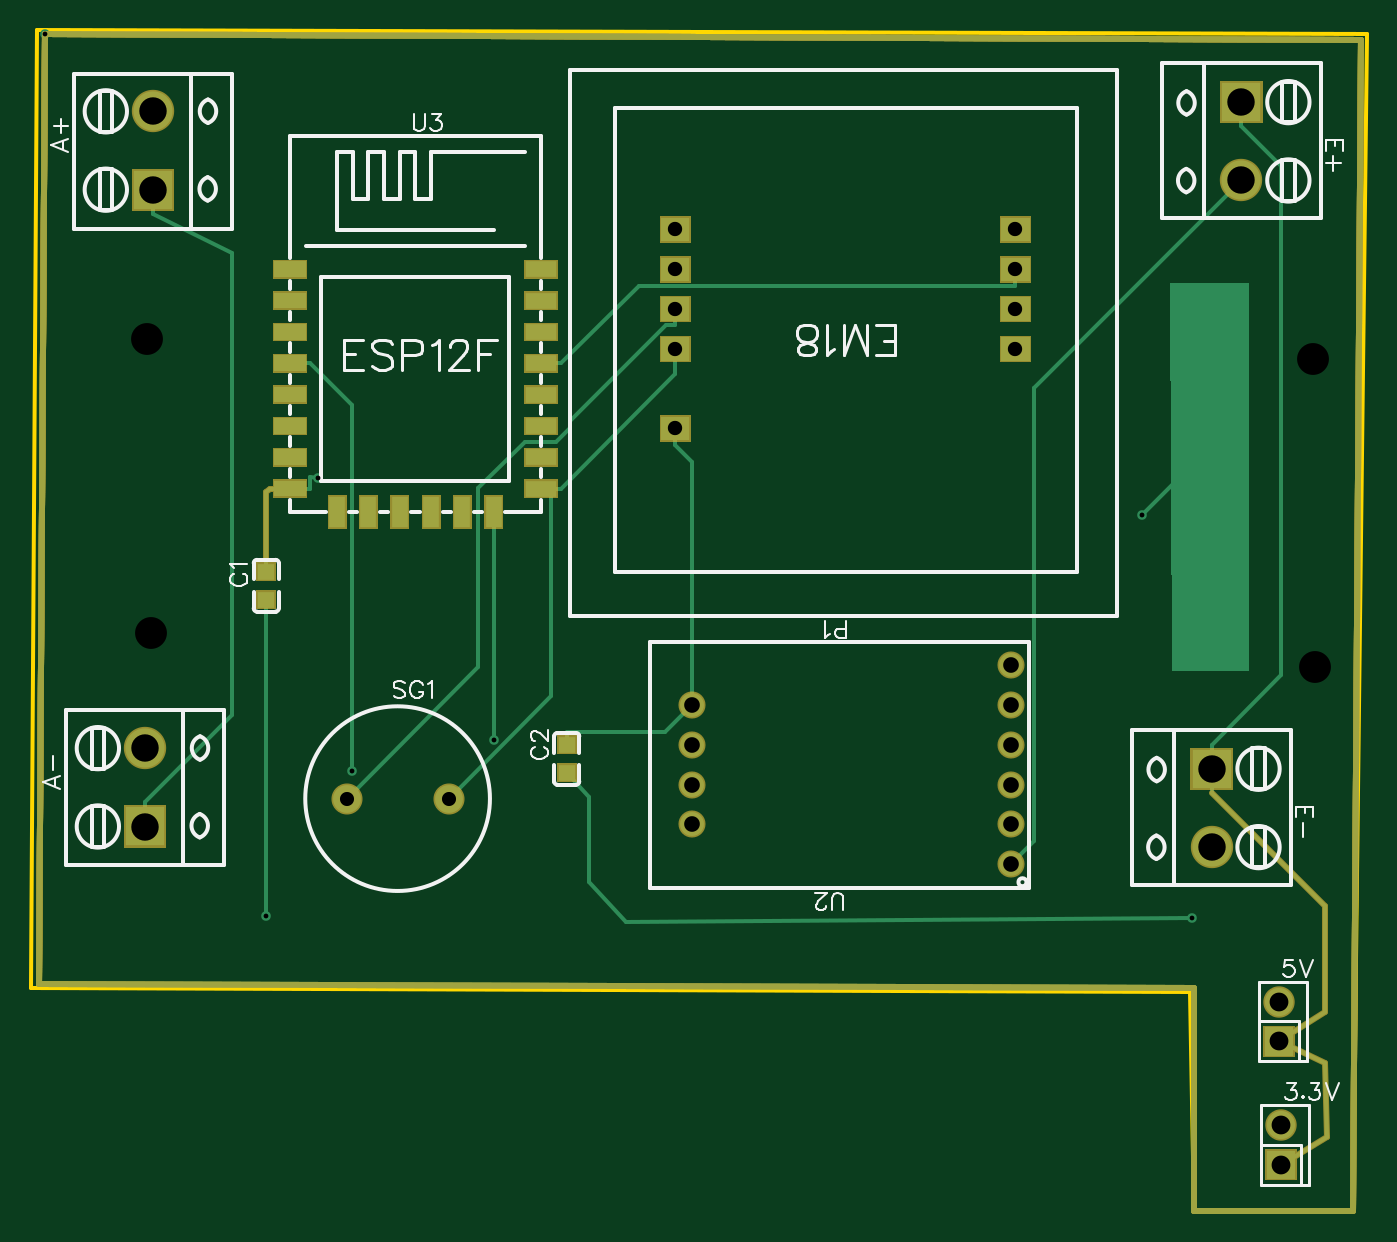
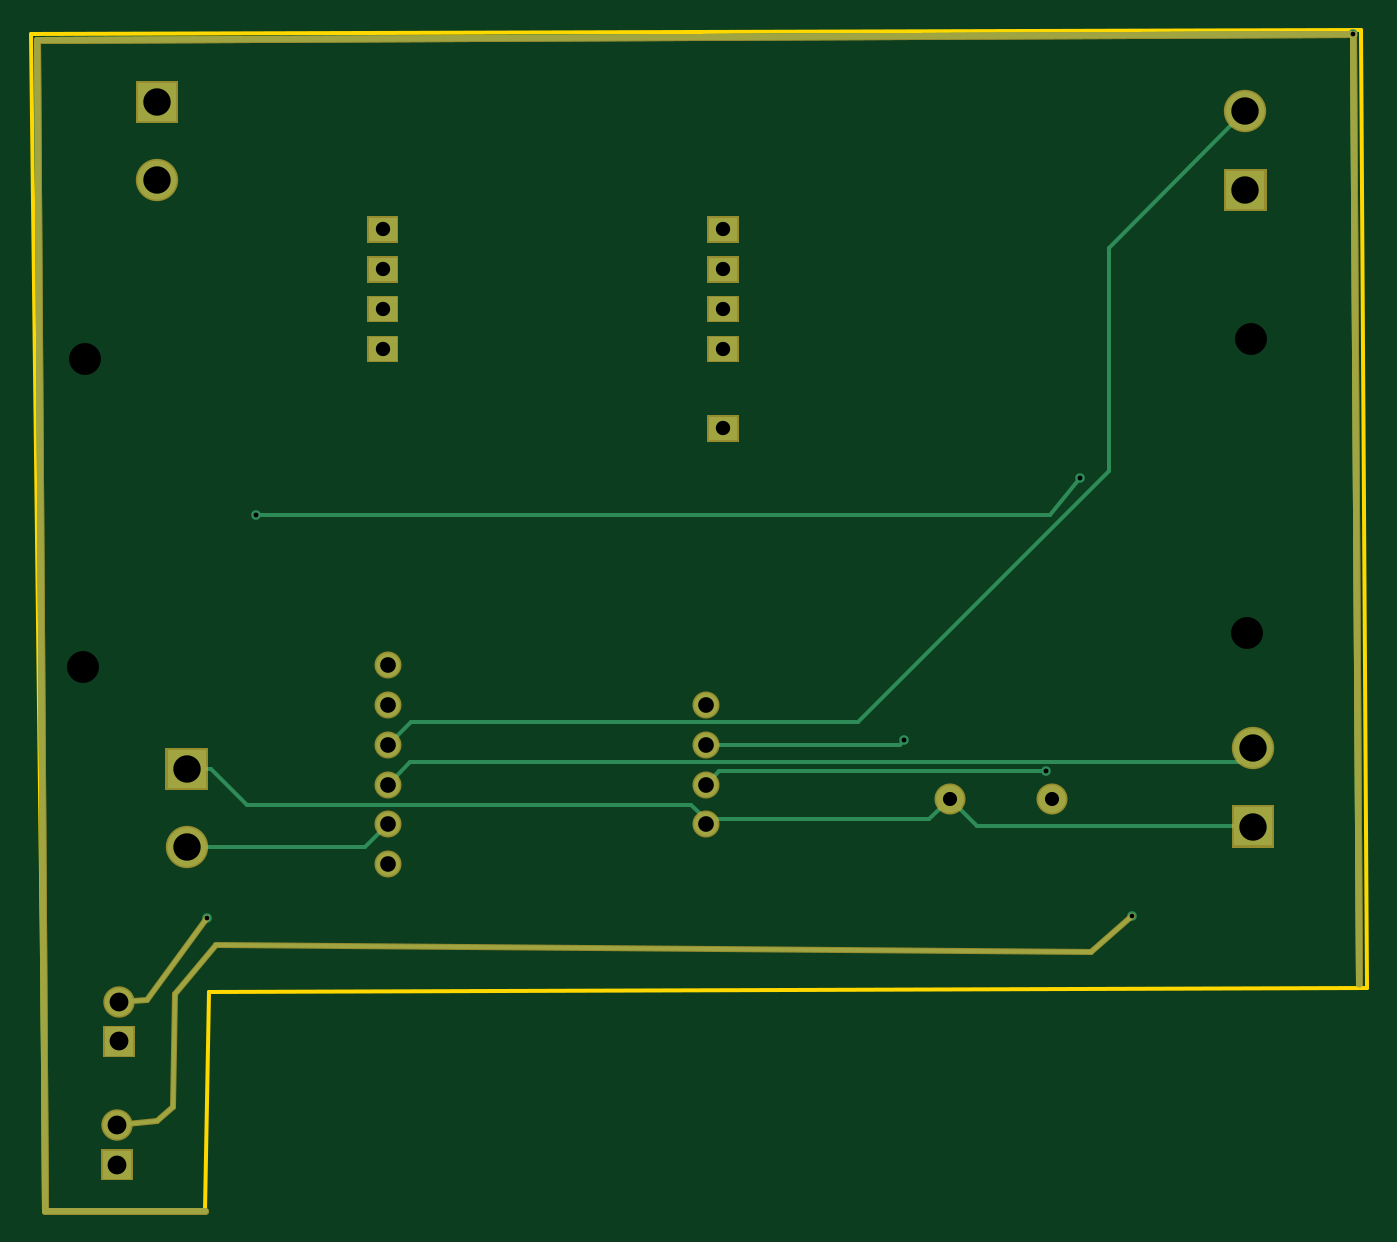
Circuit board: 9 layer files. Board 85.2 x 75.3 mm.
- outline: Gerber_BoardOutline.GKO (544 bytes)
- bottom_copper: Gerber_BottomLayer.GBL (3692 bytes)
- bottom_mask: Gerber_BottomSolderMaskLayer.GBS (3014 bytes)
- drill: Gerber_Drill_NPTH.DRL (307 bytes)
- drill: Gerber_Drill_PTH.DRL (1164 bytes)
- top_copper: Gerber_TopLayer.GTL (6074 bytes)
- paste: Gerber_TopPasteMaskLayer.GTP (1746 bytes)
- top_silk: Gerber_TopSilkLayer.GTO (14577 bytes)
- top_mask: Gerber_TopSolderMaskLayer.GTS (6673 bytes)

=== outline: Gerber_BoardOutline.GKO ===
G04 Layer: BoardOutline*
G04 EasyEDA v6.4.3, 2020-08-09T00:17:02+05:30*
G04 6b3d8b3936fd40358e4656ce58cb2351,cf4aa5727a6a49518b7f5d996050d5f8,10*
G04 Gerber Generator version 0.2*
G04 Scale: 100 percent, Rotated: No, Reflected: No *
G04 Dimensions in millimeters *
G04 leading zeros omitted , absolute positions ,3 integer and 3 decimal *
%FSLAX33Y33*%
%MOMM*%
G90*
G71D02*

%ADD10C,0.254000*%
G54D10*
G01X381Y75311D02*
G01X85217Y75057D01*
G01X84328Y0D01*
G01X74168Y0D01*
G01X73914Y13970D01*
G01X0Y14224D01*
G01X381Y75311D01*

%LPD*%
M00*
M02*

=== bottom_copper: Gerber_BottomLayer.GBL ===
G04 Layer: BottomLayer*
G04 EasyEDA v6.4.3, 2020-08-09T00:17:02+05:30*
G04 6b3d8b3936fd40358e4656ce58cb2351,cf4aa5727a6a49518b7f5d996050d5f8,10*
G04 Gerber Generator version 0.2*
G04 Scale: 100 percent, Rotated: No, Reflected: No *
G04 Dimensions in millimeters *
G04 leading zeros omitted , absolute positions ,3 integer and 3 decimal *
%FSLAX33Y33*%
%MOMM*%
G90*
G71D02*

%ADD10C,0.254000*%
%ADD11C,0.355600*%
%ADD12C,0.259994*%
%ADD13C,0.610006*%
%ADD14C,0.609600*%
%ADD18C,1.778000*%
%ADD20C,1.524000*%
%ADD21R,2.499995X2.499995*%
%ADD22C,2.499995*%
%ADD23C,1.799996*%

%LPD*%
G54D11*
G01X508Y14478D02*
G01X889Y75057D01*
G01X508Y14478D02*
G01X889Y75057D01*
G01X889Y75057D02*
G01X84836Y74676D01*
G01X84328Y0D01*
G01X75819Y0D01*
G01X74168Y0D01*
G01X889Y75057D02*
G01X84836Y74676D01*
G01X84328Y0D01*
G01X75819Y0D01*
G01X74168Y0D01*
G54D10*
G01X77851Y13462D02*
G01X79629Y13335D01*
G01X74041Y18669D02*
G01X77851Y13462D01*
G01X14986Y18796D02*
G01X17597Y16512D01*
G01X73426Y16929D01*
G01X76052Y13792D01*
G01X76200Y6604D01*
G01X77216Y5715D01*
G01X79756Y5461D01*
G54D12*
G01X7747Y70149D02*
G01X16479Y61417D01*
G01X16479Y47216D01*
G01X32491Y31203D01*
G01X60998Y31203D01*
G01X62484Y29718D01*
G01X18288Y46736D02*
G01X20231Y44363D01*
G01X70866Y44363D01*
G01X42164Y29718D02*
G01X29814Y29718D01*
G01X29507Y30025D01*
G01X42164Y27178D02*
G01X41318Y28023D01*
G01X41318Y28023D01*
G01X20482Y28023D01*
G01X7239Y29509D02*
G01X8125Y28623D01*
G01X61038Y28623D01*
G01X62484Y27178D01*
G01X75311Y23192D02*
G01X63929Y23192D01*
G01X62484Y24638D01*
G01X42164Y24975D02*
G01X27932Y24975D01*
G01X26619Y26289D01*
G01X73769Y28194D02*
G01X71483Y25908D01*
G01X43096Y25908D01*
G01X42164Y24975D01*
G01X42164Y24975D02*
G01X42164Y24638D01*
G01X7239Y24511D02*
G01X24841Y24511D01*
G01X26619Y26289D01*
G01X75311Y28194D02*
G01X73769Y28194D01*
G54D18*
G01X20116Y26289D03*
G01X26619Y26289D03*
G36*
G01X41984Y50660D02*
G01X41984Y49161D01*
G01X40185Y49161D01*
G01X40185Y50660D01*
G01X41984Y50660D01*
G37*
G36*
G01X41984Y55740D02*
G01X41984Y54241D01*
G01X40185Y54241D01*
G01X40185Y55740D01*
G01X41984Y55740D01*
G37*
G36*
G01X41984Y58280D02*
G01X41984Y56781D01*
G01X40185Y56781D01*
G01X40185Y58280D01*
G01X41984Y58280D01*
G37*
G36*
G01X41984Y60820D02*
G01X41984Y59321D01*
G01X40185Y59321D01*
G01X40185Y60820D01*
G01X41984Y60820D01*
G37*
G36*
G01X41984Y63360D02*
G01X41984Y61861D01*
G01X40185Y61861D01*
G01X40185Y63360D01*
G01X41984Y63360D01*
G37*
G36*
G01X63701Y55740D02*
G01X63701Y54241D01*
G01X61902Y54241D01*
G01X61902Y55740D01*
G01X63701Y55740D01*
G37*
G36*
G01X63701Y58280D02*
G01X63701Y56781D01*
G01X61902Y56781D01*
G01X61902Y58280D01*
G01X63701Y58280D01*
G37*
G36*
G01X63701Y60820D02*
G01X63701Y59321D01*
G01X61902Y59321D01*
G01X61902Y60820D01*
G01X63701Y60820D01*
G37*
G36*
G01X63701Y63360D02*
G01X63701Y61861D01*
G01X61902Y61861D01*
G01X61902Y63360D01*
G01X63701Y63360D01*
G37*
G54D20*
G01X62484Y22098D03*
G01X62484Y24638D03*
G01X62484Y27178D03*
G01X62484Y29718D03*
G01X62484Y32258D03*
G01X62484Y34798D03*
G01X42164Y32258D03*
G01X42164Y29718D03*
G01X42164Y27178D03*
G01X42164Y24638D03*
G54D21*
G01X7239Y24511D03*
G54D22*
G01X7239Y29510D03*
G54D21*
G01X75311Y28194D03*
G54D22*
G01X75311Y23194D03*
G54D21*
G01X7747Y65151D03*
G54D22*
G01X7747Y70150D03*
G54D21*
G01X77216Y70739D03*
G54D22*
G01X77216Y65739D03*
G54D23*
G01X79756Y5461D03*
G36*
G01X78856Y3820D02*
G01X80655Y3820D01*
G01X80655Y2021D01*
G01X78856Y2021D01*
G01X78856Y3820D01*
G37*
G01X79629Y13335D03*
G36*
G01X78729Y11694D02*
G01X80528Y11694D01*
G01X80528Y9895D01*
G01X78729Y9895D01*
G01X78729Y11694D01*
G37*
G54D13*
G01X20482Y28023D03*
G01X29507Y30025D03*
G01X70866Y44363D03*
G01X18288Y46736D03*
G54D14*
G01X14986Y18796D03*
G01X74041Y18669D03*
G01X889Y75057D03*
M00*
M02*

=== bottom_mask: Gerber_BottomSolderMaskLayer.GBS ===
G04 Layer: BottomSolderMaskLayer*
G04 EasyEDA v6.4.3, 2020-08-09T00:17:02+05:30*
G04 6b3d8b3936fd40358e4656ce58cb2351,cf4aa5727a6a49518b7f5d996050d5f8,10*
G04 Gerber Generator version 0.2*
G04 Scale: 100 percent, Rotated: No, Reflected: No *
G04 Dimensions in millimeters *
G04 leading zeros omitted , absolute positions ,3 integer and 3 decimal *
%FSLAX33Y33*%
%MOMM*%
G90*
G71D02*

%ADD11C,0.355600*%
%ADD28C,1.981200*%
%ADD30C,1.727200*%
%ADD34C,2.703195*%
%ADD36C,2.003196*%
%ADD38C,0.457200*%

%LPD*%
G54D38*
G01X889Y75057D02*
G01X84836Y74676D01*
G01X84328Y0D01*
G01X75819Y0D01*
G01X74168Y0D01*
G01X508Y14478D02*
G01X889Y75057D01*
G01X508Y14478D02*
G01X889Y75057D01*
G01X889Y75057D02*
G01X84836Y74676D01*
G01X84328Y0D01*
G01X75819Y0D01*
G01X74168Y0D01*
G54D11*
G01X74041Y18669D02*
G01X77851Y13462D01*
G01X77851Y13462D02*
G01X79629Y13335D01*
G01X14986Y18796D02*
G01X17597Y16512D01*
G01X73426Y16929D01*
G01X76052Y13792D01*
G01X76200Y6604D01*
G01X77216Y5715D01*
G01X79756Y5461D01*
G54D28*
G01X20116Y26289D03*
G01X26619Y26289D03*
G36*
G01X40083Y49060D02*
G01X40083Y50761D01*
G01X42085Y50761D01*
G01X42085Y49060D01*
G01X40083Y49060D01*
G37*
G36*
G01X40083Y54140D02*
G01X40083Y55841D01*
G01X42085Y55841D01*
G01X42085Y54140D01*
G01X40083Y54140D01*
G37*
G36*
G01X40083Y56680D02*
G01X40083Y58381D01*
G01X42085Y58381D01*
G01X42085Y56680D01*
G01X40083Y56680D01*
G37*
G36*
G01X40083Y59220D02*
G01X40083Y60921D01*
G01X42085Y60921D01*
G01X42085Y59220D01*
G01X40083Y59220D01*
G37*
G36*
G01X40083Y61760D02*
G01X40083Y63461D01*
G01X42085Y63461D01*
G01X42085Y61760D01*
G01X40083Y61760D01*
G37*
G36*
G01X61800Y54140D02*
G01X61800Y55841D01*
G01X63802Y55841D01*
G01X63802Y54140D01*
G01X61800Y54140D01*
G37*
G36*
G01X61800Y56680D02*
G01X61800Y58381D01*
G01X63802Y58381D01*
G01X63802Y56680D01*
G01X61800Y56680D01*
G37*
G36*
G01X61800Y59220D02*
G01X61800Y60921D01*
G01X63802Y60921D01*
G01X63802Y59220D01*
G01X61800Y59220D01*
G37*
G36*
G01X61800Y61760D02*
G01X61800Y63461D01*
G01X63802Y63461D01*
G01X63802Y61760D01*
G01X61800Y61760D01*
G37*
G54D30*
G01X62484Y22098D03*
G01X62484Y24638D03*
G01X62484Y27178D03*
G01X62484Y29718D03*
G01X62484Y32258D03*
G01X62484Y34798D03*
G01X42164Y32258D03*
G01X42164Y29718D03*
G01X42164Y27178D03*
G01X42164Y24638D03*
G36*
G01X5887Y23159D02*
G01X5887Y25862D01*
G01X8590Y25862D01*
G01X8590Y23159D01*
G01X5887Y23159D01*
G37*
G54D34*
G01X7239Y29510D03*
G36*
G01X73959Y26842D02*
G01X73959Y29545D01*
G01X76662Y29545D01*
G01X76662Y26842D01*
G01X73959Y26842D01*
G37*
G01X75311Y23194D03*
G36*
G01X6395Y63799D02*
G01X6395Y66502D01*
G01X9098Y66502D01*
G01X9098Y63799D01*
G01X6395Y63799D01*
G37*
G01X7747Y70150D03*
G36*
G01X75864Y69387D02*
G01X75864Y72090D01*
G01X78567Y72090D01*
G01X78567Y69387D01*
G01X75864Y69387D01*
G37*
G01X77216Y65739D03*
G54D36*
G01X79756Y5461D03*
G36*
G01X78755Y1920D02*
G01X78755Y3921D01*
G01X80756Y3921D01*
G01X80756Y1920D01*
G01X78755Y1920D01*
G37*
G01X79629Y13335D03*
G36*
G01X78628Y9794D02*
G01X78628Y11795D01*
G01X80629Y11795D01*
G01X80629Y9794D01*
G01X78628Y9794D01*
G37*
M00*
M02*

=== drill: Gerber_Drill_NPTH.DRL (307 bytes, source withheld) ===
=== drill: Gerber_Drill_PTH.DRL (1164 bytes, source withheld) ===
=== top_copper: Gerber_TopLayer.GTL (6074 bytes, source omitted) ===
=== paste: Gerber_TopPasteMaskLayer.GTP ===
G04 Layer: TopPasteMaskLayer*
G04 EasyEDA v6.4.3, 2020-08-09T00:17:02+05:30*
G04 6b3d8b3936fd40358e4656ce58cb2351,cf4aa5727a6a49518b7f5d996050d5f8,10*
G04 Gerber Generator version 0.2*
G04 Scale: 100 percent, Rotated: No, Reflected: No *
G04 Dimensions in millimeters *
G04 leading zeros omitted , absolute positions ,3 integer and 3 decimal *
%FSLAX33Y33*%
%MOMM*%
G90*
G71D02*

%ADD15R,1.999996X0.999998*%
%ADD16R,0.999998X1.999996*%
%ADD17R,1.099998X0.999998*%

%LPD*%
G54D15*
G01X32511Y60074D03*
G01X32511Y58074D03*
G01X32511Y56074D03*
G01X32510Y54074D03*
G01X32511Y52074D03*
G01X32512Y50074D03*
G01X32511Y48074D03*
G01X32509Y46074D03*
G54D16*
G01X29507Y44573D03*
G01X27507Y44574D03*
G01X25508Y44574D03*
G01X23507Y44574D03*
G01X21508Y44574D03*
G01X19511Y44573D03*
G36*
G01X15510Y46574D02*
G01X17510Y46574D01*
G01X17510Y45574D01*
G01X15510Y45574D01*
G01X15510Y46574D01*
G37*
G36*
G01X15509Y48574D02*
G01X17509Y48574D01*
G01X17509Y47574D01*
G01X15509Y47574D01*
G01X15509Y48574D01*
G37*
G36*
G01X15509Y50574D02*
G01X17509Y50574D01*
G01X17509Y49574D01*
G01X15509Y49574D01*
G01X15509Y50574D01*
G37*
G36*
G01X15509Y52574D02*
G01X17509Y52574D01*
G01X17509Y51574D01*
G01X15509Y51574D01*
G01X15509Y52574D01*
G37*
G36*
G01X15509Y54574D02*
G01X17509Y54574D01*
G01X17509Y53574D01*
G01X15509Y53574D01*
G01X15509Y54574D01*
G37*
G36*
G01X15509Y56574D02*
G01X17509Y56574D01*
G01X17509Y55574D01*
G01X15509Y55574D01*
G01X15509Y56574D01*
G37*
G36*
G01X15509Y58574D02*
G01X17509Y58574D01*
G01X17509Y57574D01*
G01X15509Y57574D01*
G01X15509Y58574D01*
G37*
G36*
G01X15509Y60574D02*
G01X17509Y60574D01*
G01X17509Y59574D01*
G01X15509Y59574D01*
G01X15509Y60574D01*
G37*
G54D17*
G01X14986Y38978D03*
G01X14986Y40778D03*
G01X34163Y27929D03*
G01X34163Y29729D03*
M00*
M02*

=== top_silk: Gerber_TopSilkLayer.GTO (14577 bytes, source omitted) ===
=== top_mask: Gerber_TopSolderMaskLayer.GTS (6673 bytes, source omitted) ===
